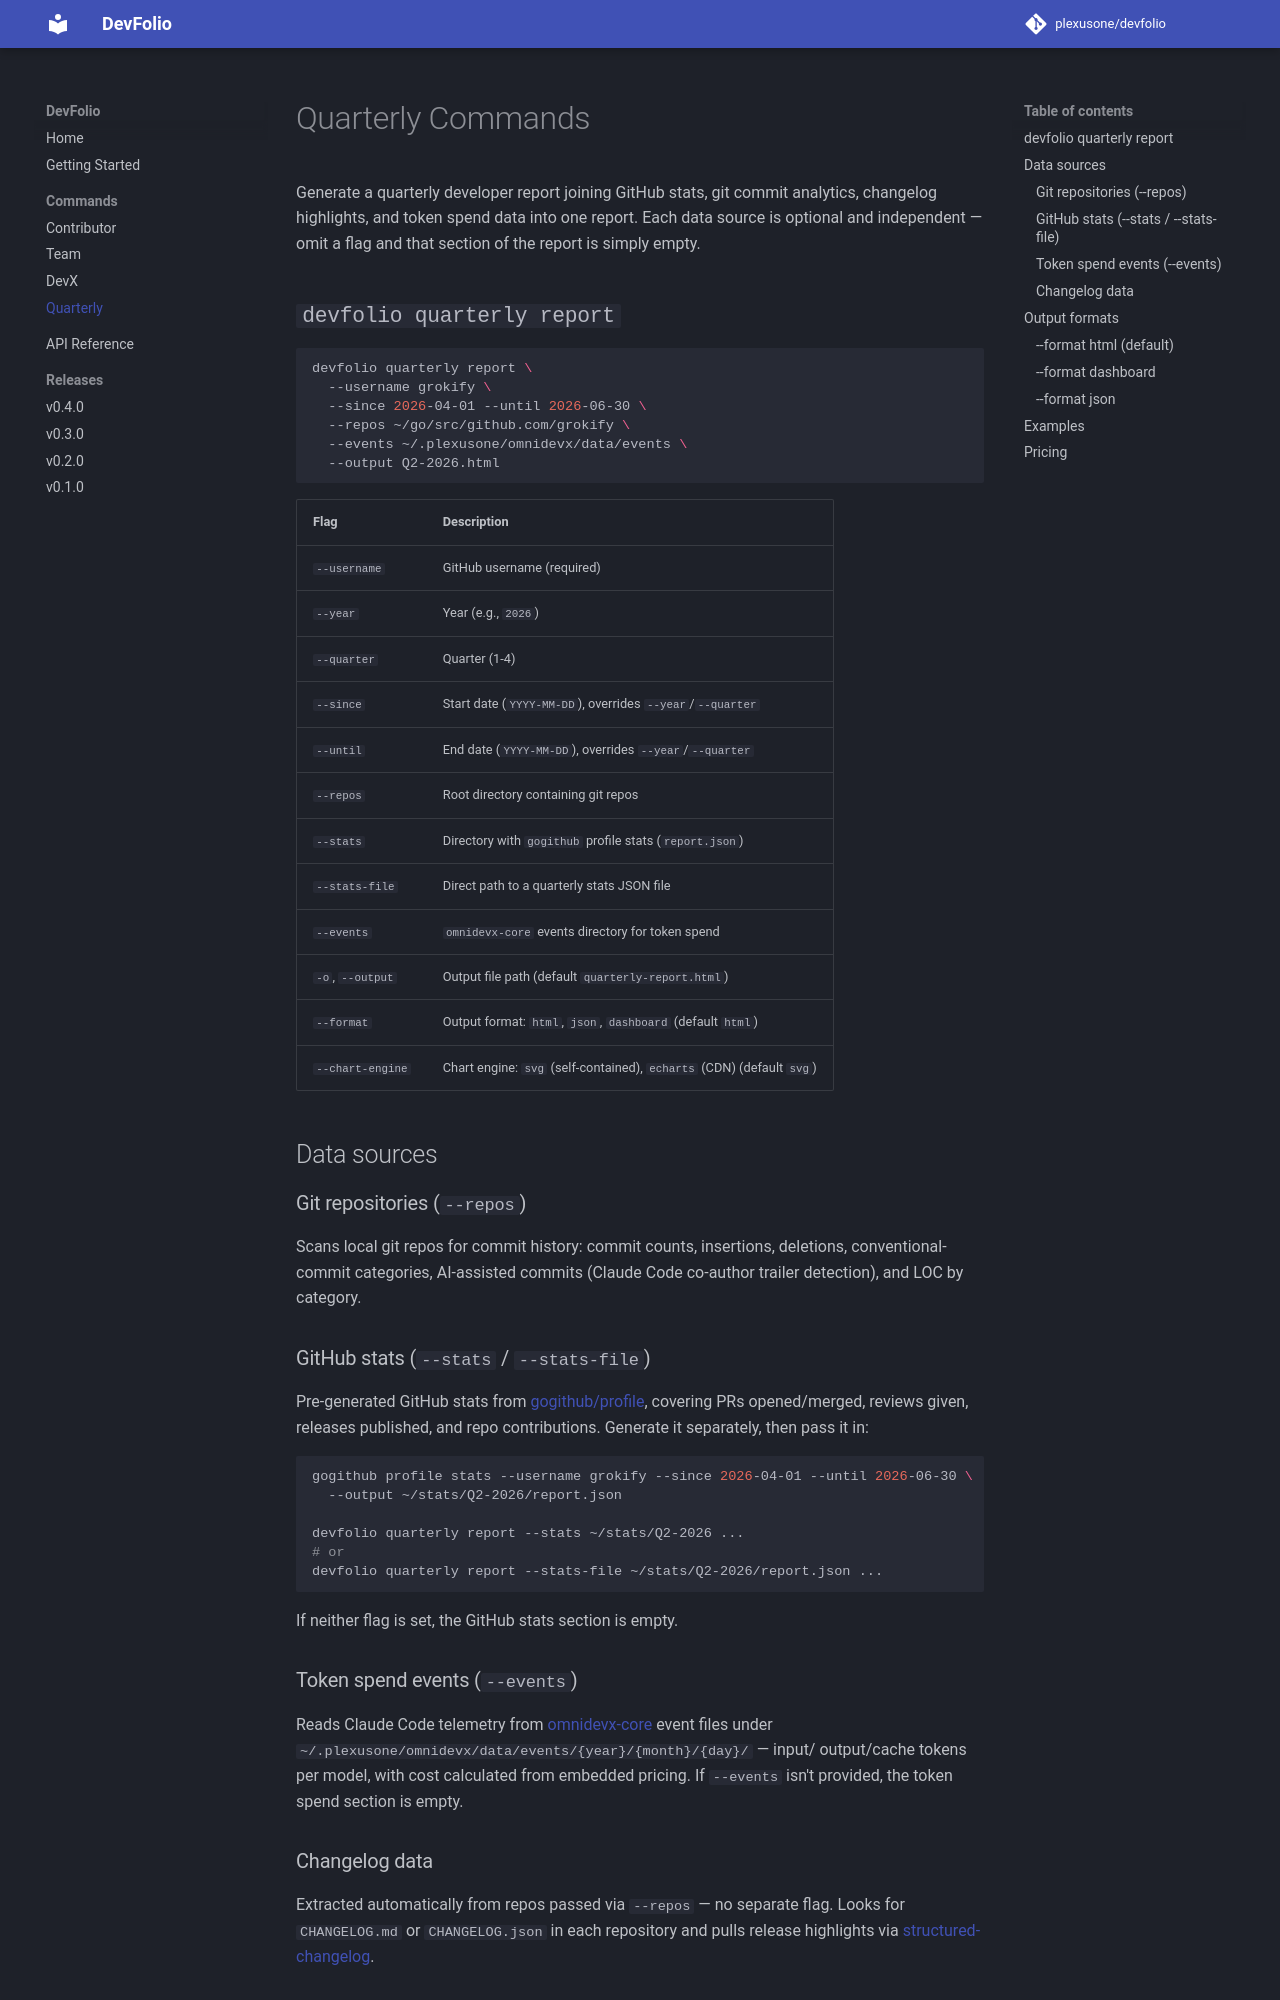

repository: plexusone/devfolio · page: commands/quarterly/index.html · generator: mkdocs

# Quarterly Commands

Generate a quarterly developer report joining GitHub stats, git commit
analytics, changelog highlights, and token spend data into one report.
Each data source is optional and independent — omit a flag and that
section of the report is simply empty.

## `devfolio quarterly report`

```bash
devfolio quarterly report \
  --username grokify \
  --since 2026-04-01 --until 2026-06-30 \
  --repos ~/go/src/github.com/grokify \
  --events ~/.plexusone/omnidevx/data/events \
  --output Q2-2026.html
```

| Flag | Description |
|------|-------------|
| `--username` | GitHub username (required) |
| `--year` | Year (e.g., `2026`) |
| `--quarter` | Quarter (1-4) |
| `--since` | Start date (`YYYY-MM-DD`), overrides `--year`/`--quarter` |
| `--until` | End date (`YYYY-MM-DD`), overrides `--year`/`--quarter` |
| `--repos` | Root directory containing git repos |
| `--stats` | Directory with `gogithub` profile stats (`report.json`) |
| `--stats-file` | Direct path to a quarterly stats JSON file |
| `--events` | `omnidevx-core` events directory for token spend |
| `-o`, `--output` | Output file path (default `quarterly-report.html`) |
| `--format` | Output format: `html`, `json`, `dashboard` (default `html`) |
| `--chart-engine` | Chart engine: `svg` (self-contained), `echarts` (CDN) (default `svg`) |

## Data sources

### Git repositories (`--repos`)

Scans local git repos for commit history: commit counts, insertions,
deletions, conventional-commit categories, AI-assisted commits (Claude
Code co-author trailer detection), and LOC by category.

### GitHub stats (`--stats` / `--stats-file`)

Pre-generated GitHub stats from
[gogithub/profile](https://github.com/grokify/gogithub), covering PRs
opened/merged, reviews given, releases published, and repo contributions.
Generate it separately, then pass it in:

```bash
gogithub profile stats --username grokify --since 2026-04-01 --until 2026-06-30 \
  --output ~/stats/Q2-2026/report.json

devfolio quarterly report --stats ~/stats/Q2-2026 ...
# or
devfolio quarterly report --stats-file ~/stats/Q2-2026/report.json ...
```

If neither flag is set, the GitHub stats section is empty.

### Token spend events (`--events`)

Reads Claude Code telemetry from
[omnidevx-core](https://github.com/plexusone/omnidevx-core) event files
under `~/.plexusone/omnidevx/data/events/{year}/{month}/{day}/` — input/
output/cache tokens per model, with cost calculated from embedded
pricing. If `--events` isn't provided, the token spend section is empty.
